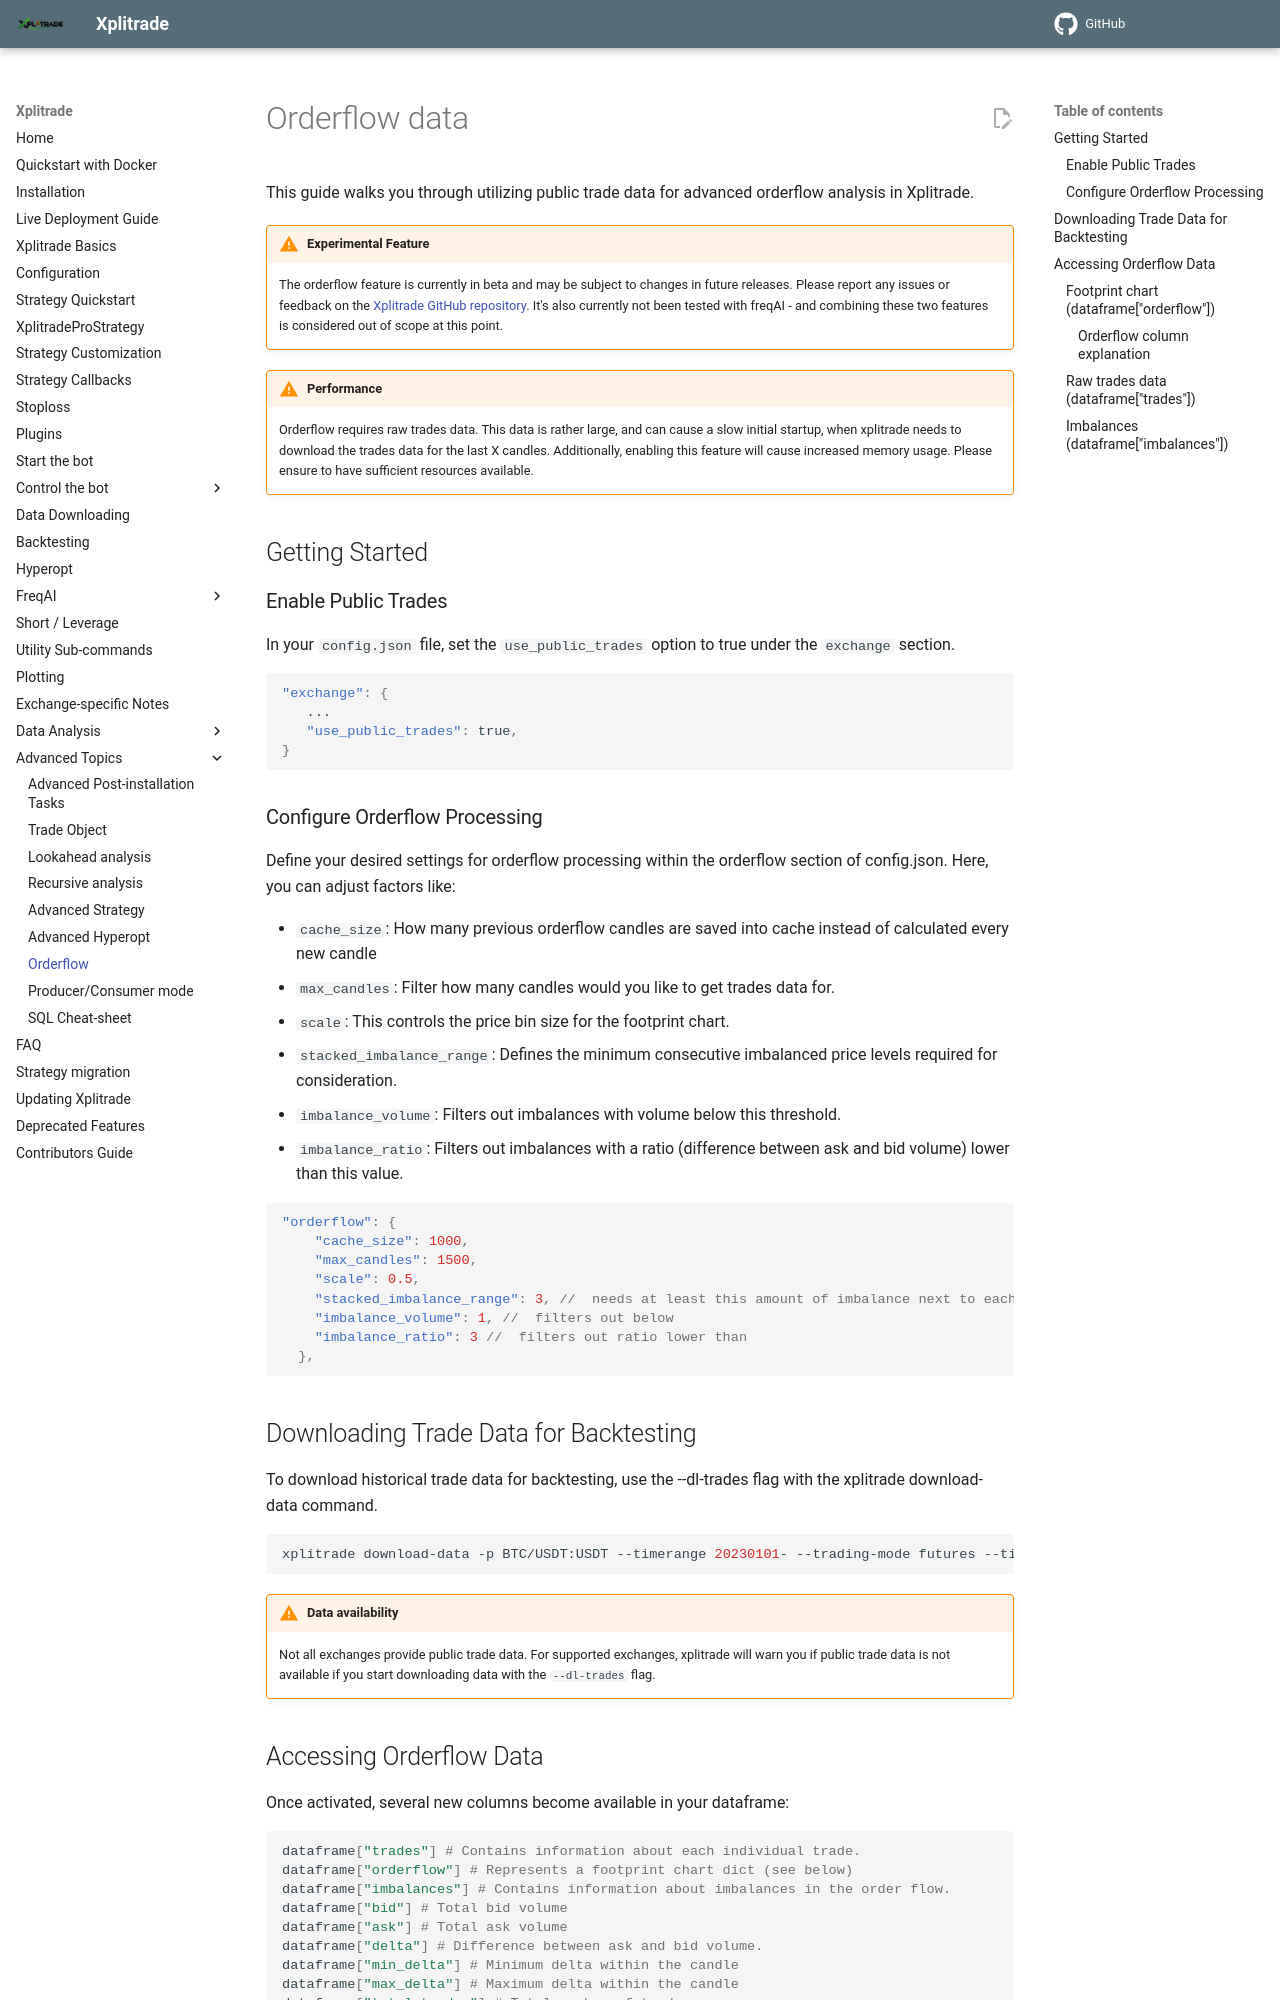

repository: t-boye/xplitrade · page: en/master/advanced-orderflow/index.html · generator: mkdocs

# Orderflow data

This guide walks you through utilizing public trade data for advanced orderflow analysis in Xplitrade.

!!! Warning "Experimental Feature"
    The orderflow feature is currently in beta and may be subject to changes in future releases. Please report any issues or feedback on the [Xplitrade GitHub repository](https://github.com/Xplitrade/xplitrade/issues).
    It's also currently not been tested with freqAI - and combining these two features is considered out of scope at this point.

!!! Warning "Performance"
    Orderflow requires raw trades data. This data is rather large, and can cause a slow initial startup, when xplitrade needs to download the trades data for the last X candles. Additionally, enabling this feature will cause increased memory usage. Please ensure to have sufficient resources available.

## Getting Started

### Enable Public Trades

In your `config.json` file, set the `use_public_trades` option to true under the `exchange` section.

```json
"exchange": {
   ...
   "use_public_trades": true,
}
```

### Configure Orderflow Processing

Define your desired settings for orderflow processing within the orderflow section of config.json. Here, you can adjust factors like:

- `cache_size`: How many previous orderflow candles are saved into cache instead of calculated every new candle
- `max_candles`: Filter how many candles would you like to get trades data for.
- `scale`: This controls the price bin size for the footprint chart.
- `stacked_imbalance_range`: Defines the minimum consecutive imbalanced price levels required for consideration.
- `imbalance_volume`: Filters out imbalances with volume below this threshold.
- `imbalance_ratio`: Filters out imbalances with a ratio (difference between ask and bid volume) lower than this value.

```json
"orderflow": {
    "cache_size": 1000, 
    "max_candles": 1500, 
    "scale": 0.5, 
    "stacked_imbalance_range": 3, //  needs at least this amount of imbalance next to each other
    "imbalance_volume": 1, //  filters out below
    "imbalance_ratio": 3 //  filters out ratio lower than
  },
```

## Downloading Trade Data for Backtesting

To download historical trade data for backtesting, use the --dl-trades flag with the xplitrade download-data command.

```bash
xplitrade download-data -p BTC/USDT:USDT --timerange 20230101- --trading-mode futures --timeframes 5m --dl-trades
```

!!! Warning "Data availability"
    Not all exchanges provide public trade data. For supported exchanges, xplitrade will warn you if public trade data is not available if you start downloading data with the `--dl-trades` flag.
